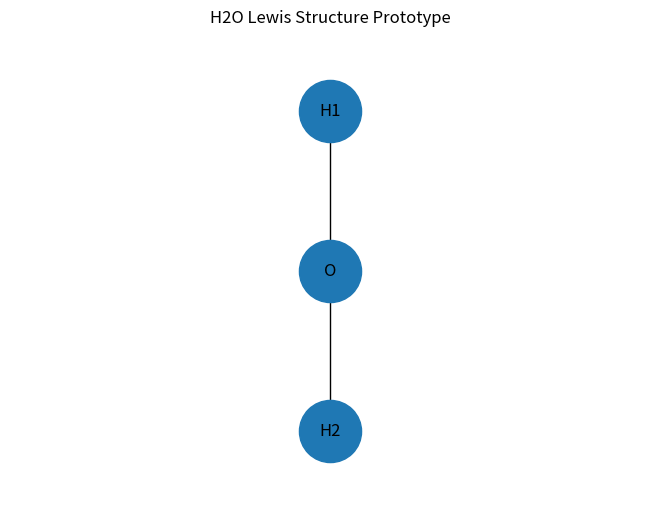

The script that saved this image:
import networkx as nx
import numpy as np
import matplotlib.pyplot as plt

# https://networkx.org/documentation/stable/tutorial.html
G = nx.Graph()

# this makes atoms into nodes (later will be connected)
G.add_node("O", element="O", valence=6, lone_pairs=2)
G.add_node("H1", element="H", valence=1)
G.add_node("H2", element="H", valence=1)

# make edges to connect nodes
G.add_edge("O", "H1", order=1)
G.add_edge("O", "H2", order=1)

# this is a basic bond angle with bond length for matplotlib
bond_angle = 180
bond_length = 1.0

positions = {}

# this makes oxygen the origin. it lets me place it in matplotlib
positions["O"] = np.array([0.0, 0.0])

# this makes bond angles into radians.
# https://numpy.org/doc/2.2/reference/generated/numpy.radians.html
# we are splitting the total angle in 2 so that both hydrogen molecules
# are symmetric.
theta = np.radians(bond_angle / 2)

# these puts the hydrogen atoms in place
# it is a basic circle that we are then doing the equation r * cos(angle)
# and r * sin(angle)
positions["H1"] = np.array([
    bond_length * np.cos(theta),
    bond_length * np.sin(theta)
])

positions["H2"] = np.array([
    bond_length * np.cos(theta),
    # flip the y coordinate, so H2 can be on the bottom instead
    -bond_length * np.sin(theta)
])

# converts Numpy arrays to tuples so NetworkX can draw them
position = {}
for node in positions:
    position[node] = tuple(positions[node])

# Render
nx.draw(G, position, with_labels=True, node_size=2000)
plt.title("H2O Lewis Structure Prototype")
plt.axis('equal')
plt.xlim(-1.5, 1.5)
plt.ylim(-1.5, 1.5)
plt.show()
